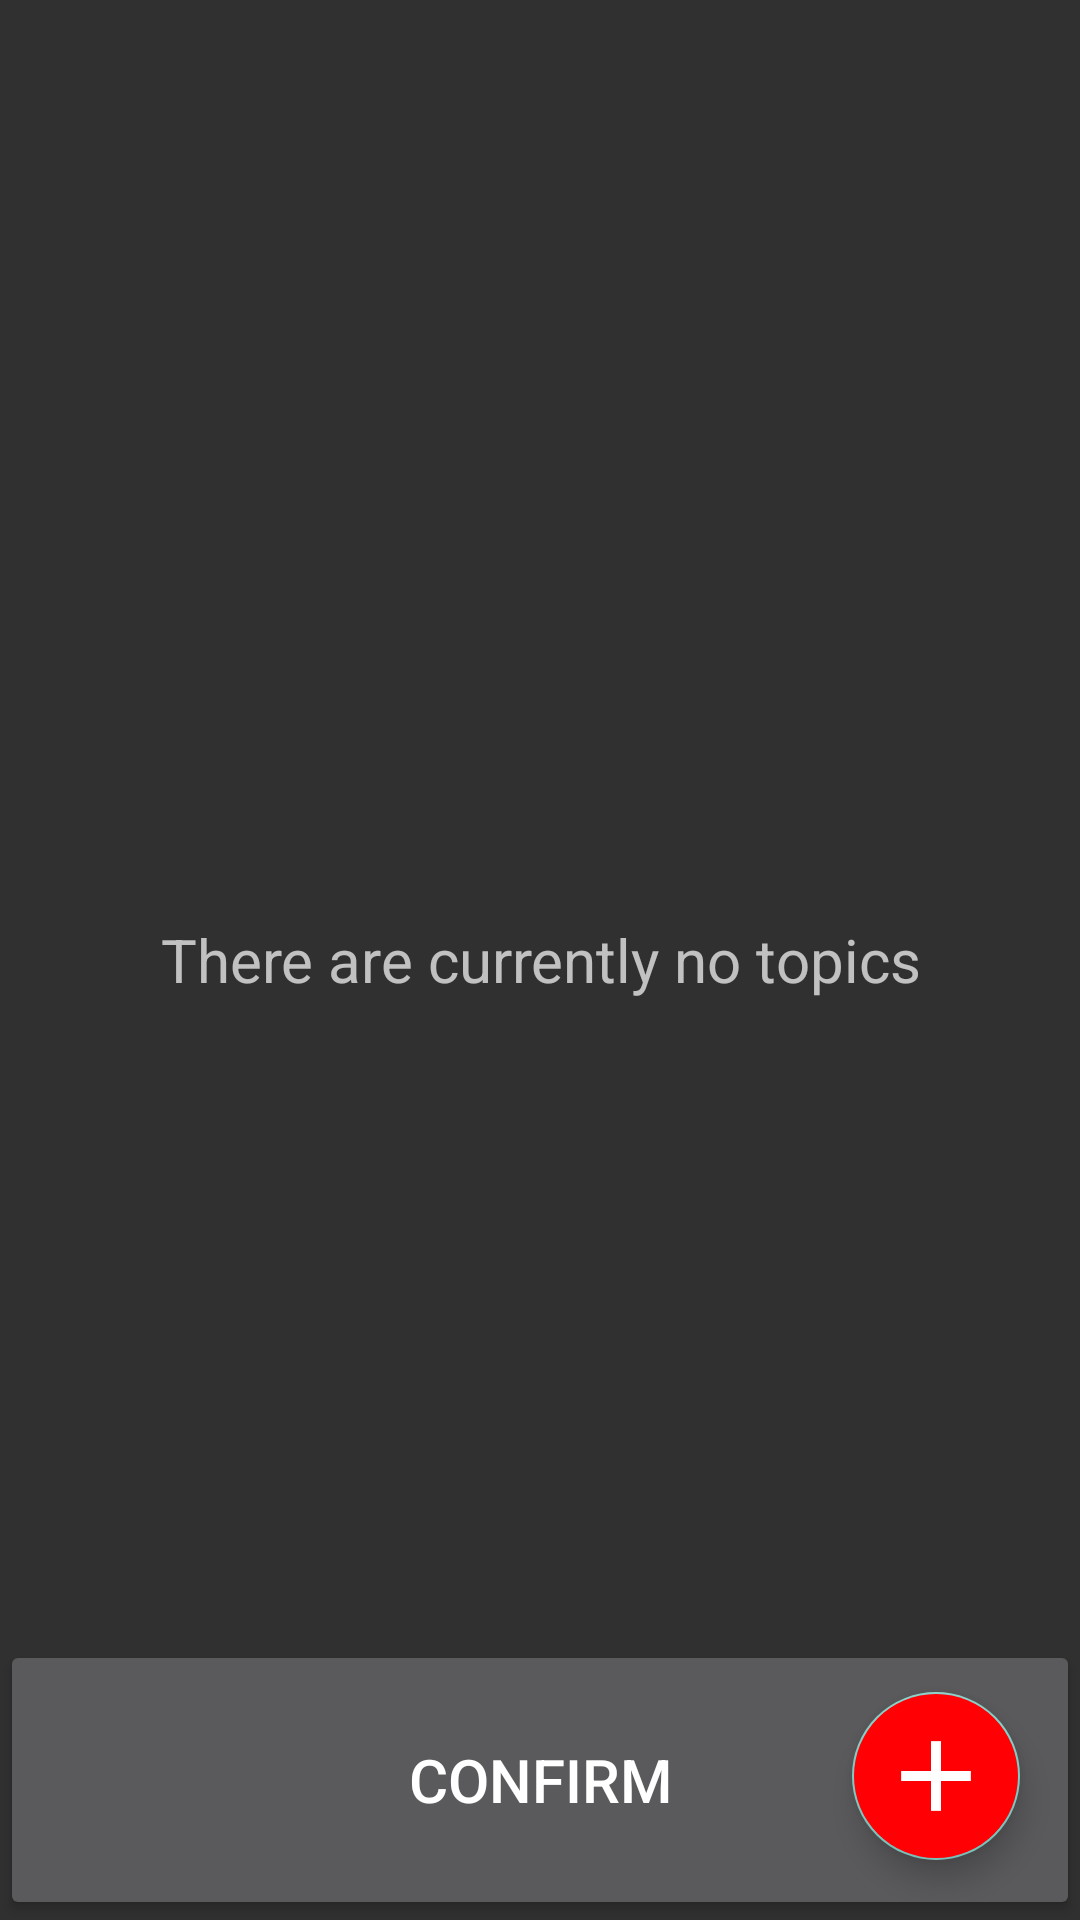

The Android layout XML behind this screen, and the referenced resources:
<!-- AndroidManifest.xml: application theme AppTheme -->
<!-- res/layout/topic_list_fragment.xml -->
<?xml version="1.0" encoding="utf-8"?>
<RelativeLayout
    xmlns:android="http://schemas.android.com/apk/res/android"
    android:orientation="vertical"
    android:layout_width="match_parent"
    android:layout_height="match_parent"
    android:weightSum="3">

    <TextView
        android:id="@+id/noTopics"
        android:text="@string/topic_message"
        android:textSize="20sp"
        android:layout_width="match_parent"
        android:layout_height="match_parent"
        android:gravity="center"/>

    <LinearLayout
        android:orientation="vertical"
        android:layout_width="match_parent"
        android:layout_height="match_parent">

    <android.support.v7.widget.RecyclerView
        android:id="@+id/topic_recycler_view"
        android:layout_width="match_parent"
        android:layout_height="400dp"
        android:scrollbars="vertical"
        android:layout_weight="2"/>
    <Button
        android:id="@+id/confirm"
        android:text="Confirm"
        android:textSize="20sp"
        android:layout_width="match_parent"
        android:layout_height="20dp"
        android:layout_weight="1"/>
    </LinearLayout>

    <android.support.design.widget.FloatingActionButton
        android:id="@+id/fab"
        android:layout_width="wrap_content"
        android:layout_height="wrap_content"
        android:layout_alignParentBottom="true"
        android:layout_alignParentEnd="true"
        android:src="@drawable/ic_add"
        android:backgroundTint="@color/colorPrimary"
        android:layout_margin="20dp"/>

</RelativeLayout>
<!-- resources referenced by this layout -->
<resources>
  <color name="colorPrimary">#ff0004</color>
  <!-- drawable ic_add: png bitmap (drawable-hdpi, 1156 bytes) -->
  <string name="topic_message">There are currently no topics</string>
  <style name="AppTheme" parent="Theme.AppCompat">
          <item name="android:actionBarStyle">@style/CustomActionBar</item>
          <item name="colorPrimary">@color/colorPrimary</item>
      </style>
  <style name="CustomActionBar" parent="Widget.AppCompat.Light.ActionBar">
          <item name="android:background">@color/colorPrimary</item>
      </style>
</resources>
